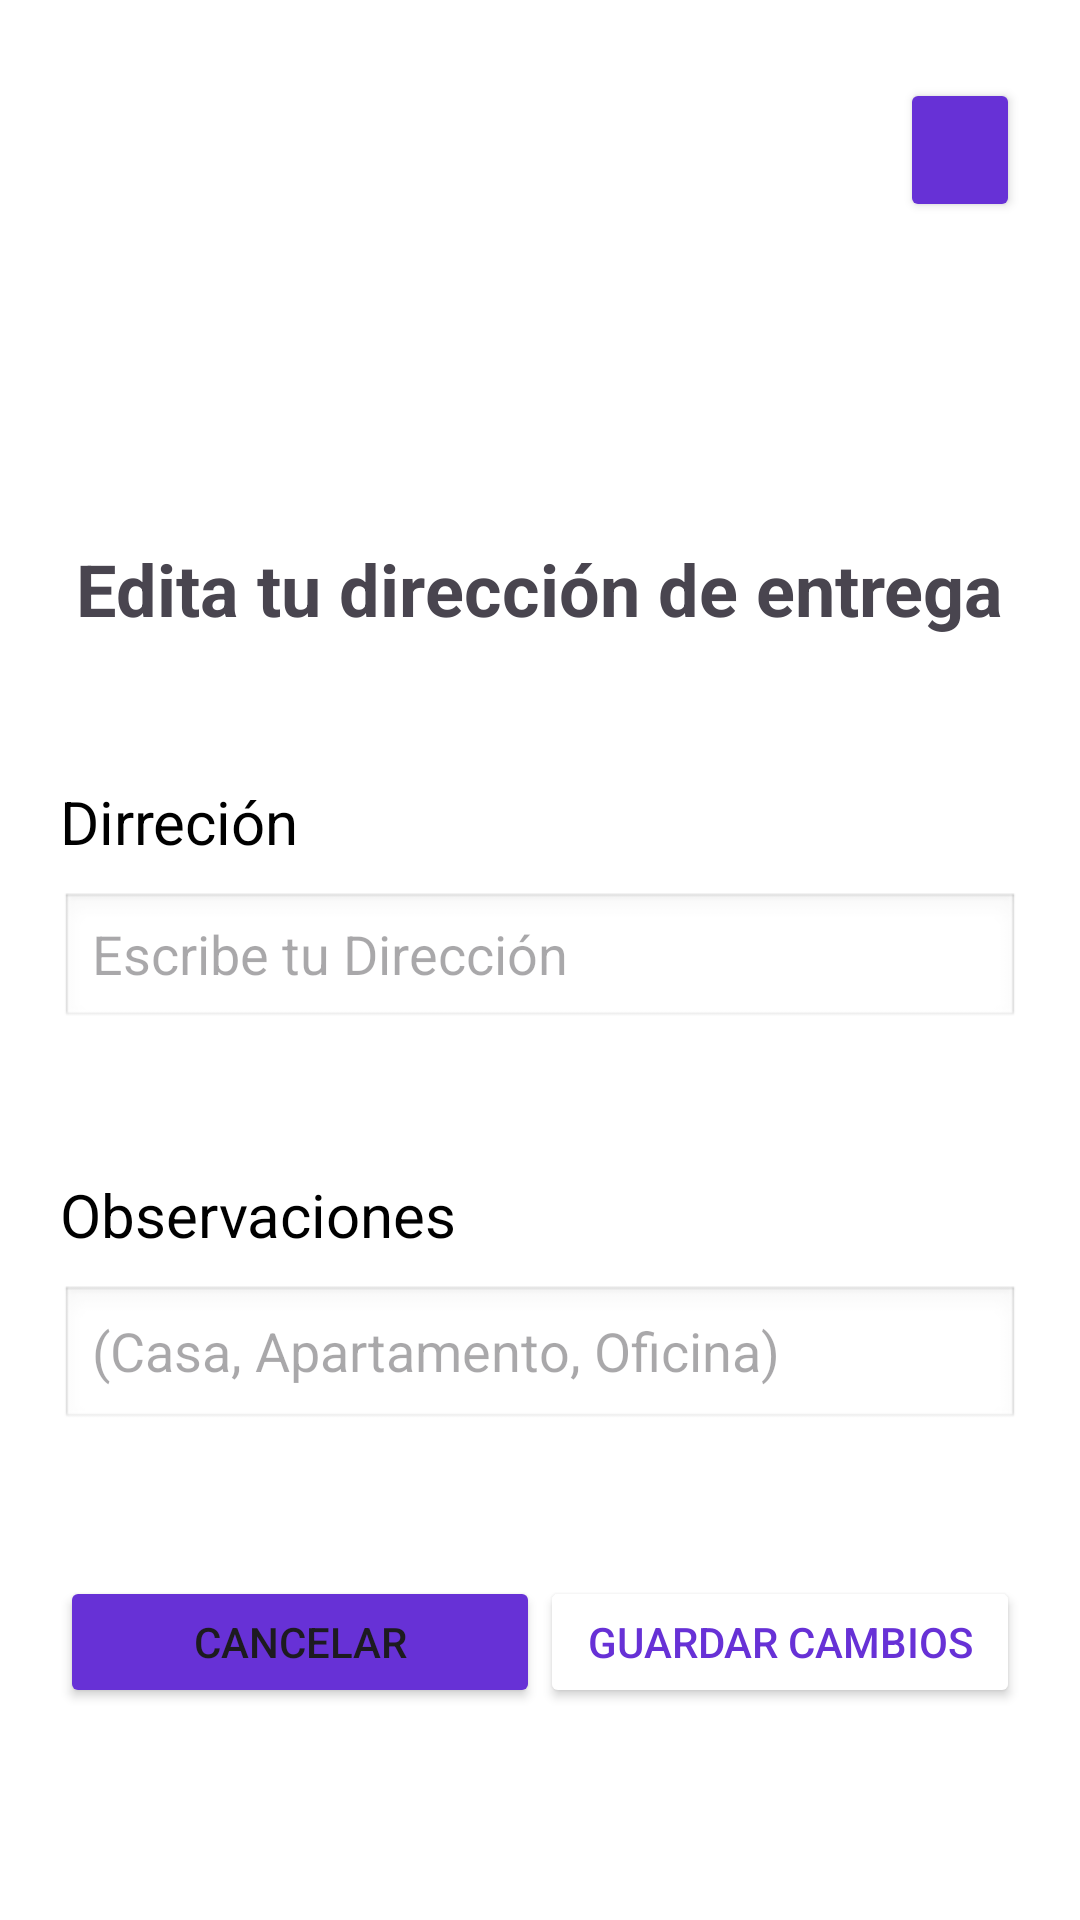

Reconstruct the res/layout file that produces this screen, plus the resources it refers to.
<!-- AndroidManifest.xml: application theme Theme.APP_CeluShop -->
<!-- res/layout/activity_edicion_direccion.xml -->
<?xml version="1.0" encoding="utf-8"?>
<ScrollView
    xmlns:android="http://schemas.android.com/apk/res/android"
    xmlns:app="http://schemas.android.com/apk/res-auto"
    xmlns:tools="http://schemas.android.com/tools"
    android:id="@+id/main"
    android:layout_width="match_parent"
    android:layout_height="match_parent"
    android:background="@color/white"
    tools:context=".activities.EdicionDireccionActivity">

    <LinearLayout
        android:layout_width="match_parent"
        android:layout_height="wrap_content"
        android:orientation="vertical"
        android:gravity="center"
        android:padding="20dp">

        <LinearLayout
            android:layout_width="match_parent"
            android:layout_height="60dp"
            android:gravity="center_vertical"
            android:orientation="horizontal">

            <View
                android:layout_width="0dp"
                android:layout_height="match_parent"
                android:layout_weight="1" />

            <Button
                android:id="@+id/btn_menu"
                android:layout_width="40dp"
                android:layout_height="48dp"
                android:backgroundTint="@color/background_activities"
                />
        </LinearLayout>

    <LinearLayout
        android:layout_width="match_parent"
        android:layout_height="wrap_content"
        android:orientation="vertical"
        android:gravity="center"
        android:layout_marginTop="100dp">

        <TextView
            android:id="@+id/textView4"
            android:layout_width="wrap_content"
            android:layout_height="wrap_content"
            android:text="@string/text_edit_address"
            android:textSize="24sp"
            android:textStyle="bold"/>

        <TextView
            android:layout_width="match_parent"
            android:layout_height="wrap_content"
            android:text="@string/text_address"
            android:textSize="20sp"
            android:textColor="@android:color/black"
            android:layout_marginTop="48dp"
            android:layout_marginBottom="10dp"/>

        <EditText
            android:id="@+id/address"
            android:layout_width="match_parent"
            android:layout_height="46dp"
            android:ems="10"
            android:inputType="text"
            android:hint="@string/prompt_address"
            android:background="@android:drawable/edit_text"
            />

        <TextView
            android:layout_width="match_parent"
            android:layout_height="wrap_content"
            android:text="@string/text_comments"
            android:textSize="20sp"
            android:textColor="@android:color/black"
            android:layout_marginTop="48dp"
            android:layout_marginBottom="10dp"/>

        <EditText
            android:id="@+id/comments"
            android:layout_width="match_parent"
            android:layout_height="49dp"
            android:ems="10"
            android:inputType="text"
            android:hint="@string/prompt_comments"
            android:background="@android:drawable/edit_text"/>

        <LinearLayout
            android:layout_width="match_parent"
            android:layout_height="wrap_content"
            android:orientation="horizontal"
            android:gravity="center"
            android:layout_marginTop="48dp">

            <Button
                android:id="@+id/btn_cancel"
                android:layout_width="160dp"
                android:layout_height="44dp"
                android:text="@string/btn_cancel"
                android:backgroundTint="@color/background_activities" />

            <View
                android:layout_width="0dp"
                android:layout_height="wrap_content"
                android:layout_weight="1" />

            <Button
                android:id="@+id/btn_chance_delivery"
                android:layout_width="160dp"
                android:layout_height="44dp"
                android:text="@string/btn_save"
                android:textColor="@color/background_activities"
                android:textSize="14sp"
                android:backgroundTint="@color/white"
                app:strokeColor="@color/background_activities"
                app:strokeWidth="2dp"/>
        </LinearLayout>

    </LinearLayout>


    </LinearLayout>
</ScrollView>
<!-- resources referenced by this layout -->
<resources>
  <color name="background_activities">#6731d6</color>
  <color name="white">#FFFFFFFF</color>
  <string name="btn_cancel">Cancelar</string>
  <string name="btn_save">Guardar Cambios</string>
  <string name="prompt_address">Escribe tu Dirección</string>
  <string name="prompt_comments">(Casa, Apartamento, Oficina)</string>
  <string name="text_address">Dirreción</string>
  <string name="text_comments">Observaciones</string>
  <string name="text_edit_address">Edita tu dirección de entrega</string>
  <style name="Theme.APP_CeluShop" parent="Base.Theme.APP_CeluShop" />
  <style name="Base.Theme.APP_CeluShop" parent="Theme.Material3.DayNight.NoActionBar">
          
          
      </style>
</resources>
